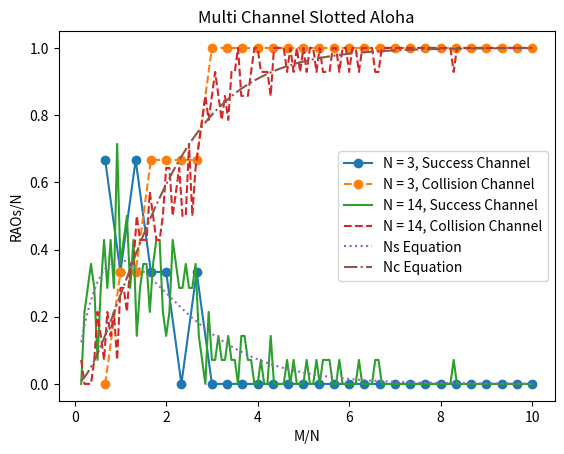

Source code (Python):
import matplotlib.pyplot as plt
import numpy as np
import random as rd

"""
Simple Simulation
System = Multi Channel slotted ALOHA
1 ms duration
With retransmission
No backoff duration

Device parameter is used to identify it's status:
- 0   : Not run yet
- 1   : Success in first try
- n   : Total transmissions until success
- 404 : Failed
"""

# The Function
# Return Average Ns and Nc
# Input explanation:
#   trials          = Number of simulations
#   channels/N      = Number of preamble can be used
#   devices/M       = Number of devices, in range (e.g. 10-100)
#   transmissions   = Number of maximum transmissions for devices
def MultiChannelSlottedALOHA(trials, channels, devices, transmissions):
    trials = trials
    channels = channels
    devices= devices
    transmissions = transmissions
    duration = 1 # Distribution of devices in 1 slot

    slot = 5 #RA timeslot interval
    time = [i for i in range(duration+2+((transmissions-1)*slot))] #timestamp

    # Define variable that want to be achieve
    averageSuccessProbability = [0] * len(devices)
    averageNs = [0] * len(devices)
    averageNc = [0] * len(devices)
    averageNi = [0] * len(devices)

    # To show simulation configuration
    print("Trials =", trials)
    print("Transmission =", transmissions)
    print("Devices =", devices)
    print("Channels =", channels)
    print("Duration =", duration)

    group = 0 # Simulation for first devices range / devices[0]

    while group < len(devices): # Run for all devices range
        device = [0] * devices[group] # Get device number as device list
        
        
        # Uniform distribution / Still working on, for now only 1 shot
        # Devices to timestamp
        loop = 1
        request = [0] * len(time)
        while loop <= duration:
            request[loop] = int(devices[group]/duration)
            loop += 1

        # Device timestamp to RA timeslot
        loop = 1
        pending = 0
        arrival = [0] * len(time)
        process = [0] * len(time)
        
        # Arrival process
        while loop <= duration+1:
            if(loop == 1):
                arrival[loop] = request[loop]
                aloha = slot + 1
            elif(loop%slot != 1):
                pending += request[loop]
            elif(loop%slot == 1):
                arrival[loop] = pending + request[loop]
                pending = 0
                aloha += slot 
            loop += 1

        # For arrival + retransmit process
        loop = 1
        pending = 0
        while loop <= duration+1:
            if(loop == 1):
                process[loop] = request[loop]
                aloha = slot + 1
            elif(loop%slot != 1):
                pending += request[loop]
            elif(loop%slot == 1):
                process[loop] = pending + request[loop]
                pending = 0
                aloha += slot 
            loop += 1 
        
        # Contain all variable that want to be achieve
        # For each trial/simulation will be saved here
        successProbability = [0] * (trials)
        Nc = [0] * (trials)
        Ns = [0] * (trials)
        Ni = [0] * (trials)

        trial = 0 # Simulation for selected number of device

        while trial < trials: # Run device simulation as defined
            runningTime = 1 # Timeslot in simulation
            RAtimeSlot = 1 # Number of RA timeSlot
            success = [0] * len(time) # Save number of device that success in timeslot
            failed = [0] * len(time) # Save number of device that failed in timeslot
            choosenPreamble = [0] * len(time) # Save preamble number that used for each device in timeslot
            collisionChannel = [0] * len(time) # Save collision channel in timeslot
            successfulChannel = [0] * len(time) # Save successful channel in timeslot
            idleChannel = [0] * len(time) # Save idle channel in timeslot
            transmission = 1 # Mark number of transmission for device
            
            # #As log to check per trial
            # print("TRIAL =",trial+1)
            # print("--------------------------")
            
            while runningTime < len(time): # Run in time variable
                
                if(process[runningTime] != 0): # Check time that contain device request

                    # Initialize RA process
                    preambleIdx = []
                    availableChannel = [*range(0, channels, 1)]
                    failedPreambleIdx = []
                    successPreambleIdx = []
                    failedDevice = []
                    previousSuccessfulDevice = []
                        
                    # Each device randomly choose a number for RA
                    for i in range(0,process[runningTime]):
                        n = rd.randint(0,channels-1)
                        preambleIdx.append(n)
                    choosenPreamble[runningTime] = preambleIdx

                    # Check in RA process for channel that used > 1
                    for i in range(0,len(preambleIdx)):
                        for l in range(i+1,len(preambleIdx)):
                            if(preambleIdx[i]==preambleIdx[l]):
                                failedPreambleIdx.append(preambleIdx[l])        
                    failedPreambleIdx = list(dict.fromkeys(failedPreambleIdx))
                    collisionChannel[runningTime] = failedPreambleIdx # Save collision channels here for each runningTime

                    # Count and save number of failed device of each transmission
                    get_failed = lambda preambleIdx, xs: [i for (y, i) in zip(xs, range(len(xs))) if preambleIdx == y]
                    for i in range(0,len(failedPreambleIdx)):
                        failedDevice.append(get_failed(failedPreambleIdx[i],preambleIdx))

                    # Get successful devices in previous transmission
                    if(runningTime!=1):
                        get_device = lambda device, xs: [i for (y, i) in zip(xs, range(len(xs))) if device > y]
                        previousSuccessfulDevice = get_device(transmission,device)

                    # Save the failed device in the RA process, and if the same as previous device add 1
                    if(transmission<=transmissions):
                        for k in range(0,len(previousSuccessfulDevice)):
                            for i in range(0,len(failedDevice)):
                                for j in range(0,len(failedDevice[i])):
                                    if(failedDevice[i][j]>=previousSuccessfulDevice[k]):
                                        failedDevice[i][j] += 1                    
                    
                    # For first transmission only, marked all device as success
                    for i in range(0,process[runningTime]):
                        if(i<process[runningTime]):
                            if(device[i]==0):
                                device[i] = 1

                    # For failed device, add to next transmission. If the transmission more than defined one, change to failed status
                    for i in range(0,len(failedDevice)):
                        for j in range(0,len(failedDevice[i])):
                            if(failedDevice[i][j]<=len(device)):
                                device[failedDevice[i][j]] += 1
                                if(device[failedDevice[i][j]]>transmissions):
                                    device[failedDevice[i][j]] = 404
                    
                    # Get successful channels
                    successPreambleIdx = preambleIdx
                    for i in range(0,len(failedPreambleIdx)):
                        successPreambleIdx = list(filter(lambda a: a != failedPreambleIdx[i], successPreambleIdx))
                    successfulChannel[runningTime] = successPreambleIdx

                    # Get idle channels
                    idlePreambleIdx = availableChannel
                    for i in range(0,len(failedPreambleIdx)):
                        idlePreambleIdx = list(filter(lambda a: a != failedPreambleIdx[i], idlePreambleIdx))
                    for i in range(0,len(successPreambleIdx)):
                        idlePreambleIdx = list(filter(lambda a: a != successPreambleIdx[i], idlePreambleIdx))
                    idleChannel[runningTime] = idlePreambleIdx
                    
                    success[runningTime] = len(successPreambleIdx) # Get number of success devices in time running
                    failed[runningTime] = process[runningTime]-success[runningTime] # Get number of failed devices in time running

                    # The next transmission, use failed devices
                    if(runningTime < max(time)-1):
                        process[runningTime+slot] = failed[runningTime]

                    transmission += 1 # Transmission number added
                    
                    # Save the variable result
                    Ni[trial] = Ni[trial] + len(idleChannel[runningTime])
                    Nc[trial] = Nc[trial] + len(collisionChannel[runningTime])
                    Ns[trial] = Ns[trial] + len(successfulChannel[runningTime])

                    # For checking
                    # print("Time Slot =",RAtimeSlot)
                    # print("Device =", process[runningTime])
                    # print("Avaiable Channel =", availableChannel)
                    # print("Choosen Preamble =", choosenPreamble[runningTime])
                    # print("Collision Channel =", collisionChannel[runningTime])
                    # print("Successful Channel =", successfulChannel[runningTime])
                    # print("Idle Channel =", idleChannel[runningTime])
                    # print("Success Device =", success[runningTime])
                    # print("Failed Device =", failed[runningTime])
                    # print("Device Status =", device)
                    # print("--------------------------")

                    # To stop simulation
                    if(failed[runningTime]==0):
                        runningTime=len(time)

                    RAtimeSlot += 1 # Add count of RA timeslot

                runningTime += 1 # Add count of running time

            # Save the variable result
            totalSuccess = sum(success)
            totalFailed = sum(failed)
            successProbability[trial] = totalSuccess/(devices[group])

            # For checking
            # print("Success =", totalSuccess)
            # print("Success Probability =", successProbability[trial])
            # print("=============================")
            
            trial += 1

        # Formulate the variable that what to achieved
        averageNs[group] = sum(Ns)/len(Ns)
        averageNc[group] = sum(Nc)/len(Nc)
        averageNi[group] = sum(Ni)/len(Ni)

        averageSuccessProbability[group] = sum(successProbability) / len(successProbability)
        
        # For checking
        # print("Success Probability =", successProbability)
        # print("Average Success Probability =", averageSuccessProbability[group])
        
        group += 1 # For the next devices number

    return (averageNs, averageNc) # Return result, can change here

# For N = 3 Scenario 

figure1 = plt.figure(1)

trials = 1 
channels = 3
devices = [*range(2, 31, 1)] 
transmissions = 1

averageNs, averageNc = MultiChannelSlottedALOHA(trials, channels, devices, transmissions)

MN = [x / channels for x in devices]
NsN = [x / channels for x in averageNs]
NcN = [x / channels for x in averageNc]

plt.plot(MN, NsN, 'o-', label='N = 3, Success Channel')
plt.plot(MN, NcN, 'o--', label='N = 3, Collision Channel')

# For N = 14 Scenario

trials = 1 #retry
channels = 14
devices = [*range(2, 141, 1)] #devices range
transmissions = 1

averageNs, averageNc = MultiChannelSlottedALOHA(trials, channels, devices, transmissions)

MN = [x / channels for x in devices]
NsN = [x / channels for x in averageNs]
NcN = [x / channels for x in averageNc]

plt.plot(MN, NsN, '-', label='N = 14, Success Channel')
plt.plot(MN, NcN, '--', label='N = 14, Collision Channel')

equationNs = [0] * len(devices)
equationNc = [0] * len(devices)

for i in range(0,len(equationNs)):
    equationNs[i] = devices[i] * np.exp(-devices[i]/channels)

for i in range(0,len(equationNc)):
    equationNc[i] = channels - (devices[i] * np.exp(-devices[i]/channels)) - (channels * np.exp(-devices[i]/channels))

equationNsN = [x / channels for x in equationNs]
equationNcN = [x / channels for x in equationNc]

plt.plot(MN, equationNsN, ':', label='Ns Equation')
plt.plot(MN, equationNcN, '-.', label='Nc Equation')

plt.xlabel('M/N')
plt.ylabel('RAOs/N')

#plt.xlim(min(devices), max(devices))

plt.title('Multi Channel Slotted Aloha')

# plt.xticks(devices, devices)
#plt.yticks(averageSuccessProbability, averageSuccessProbability)

plt.legend()

plt.show()